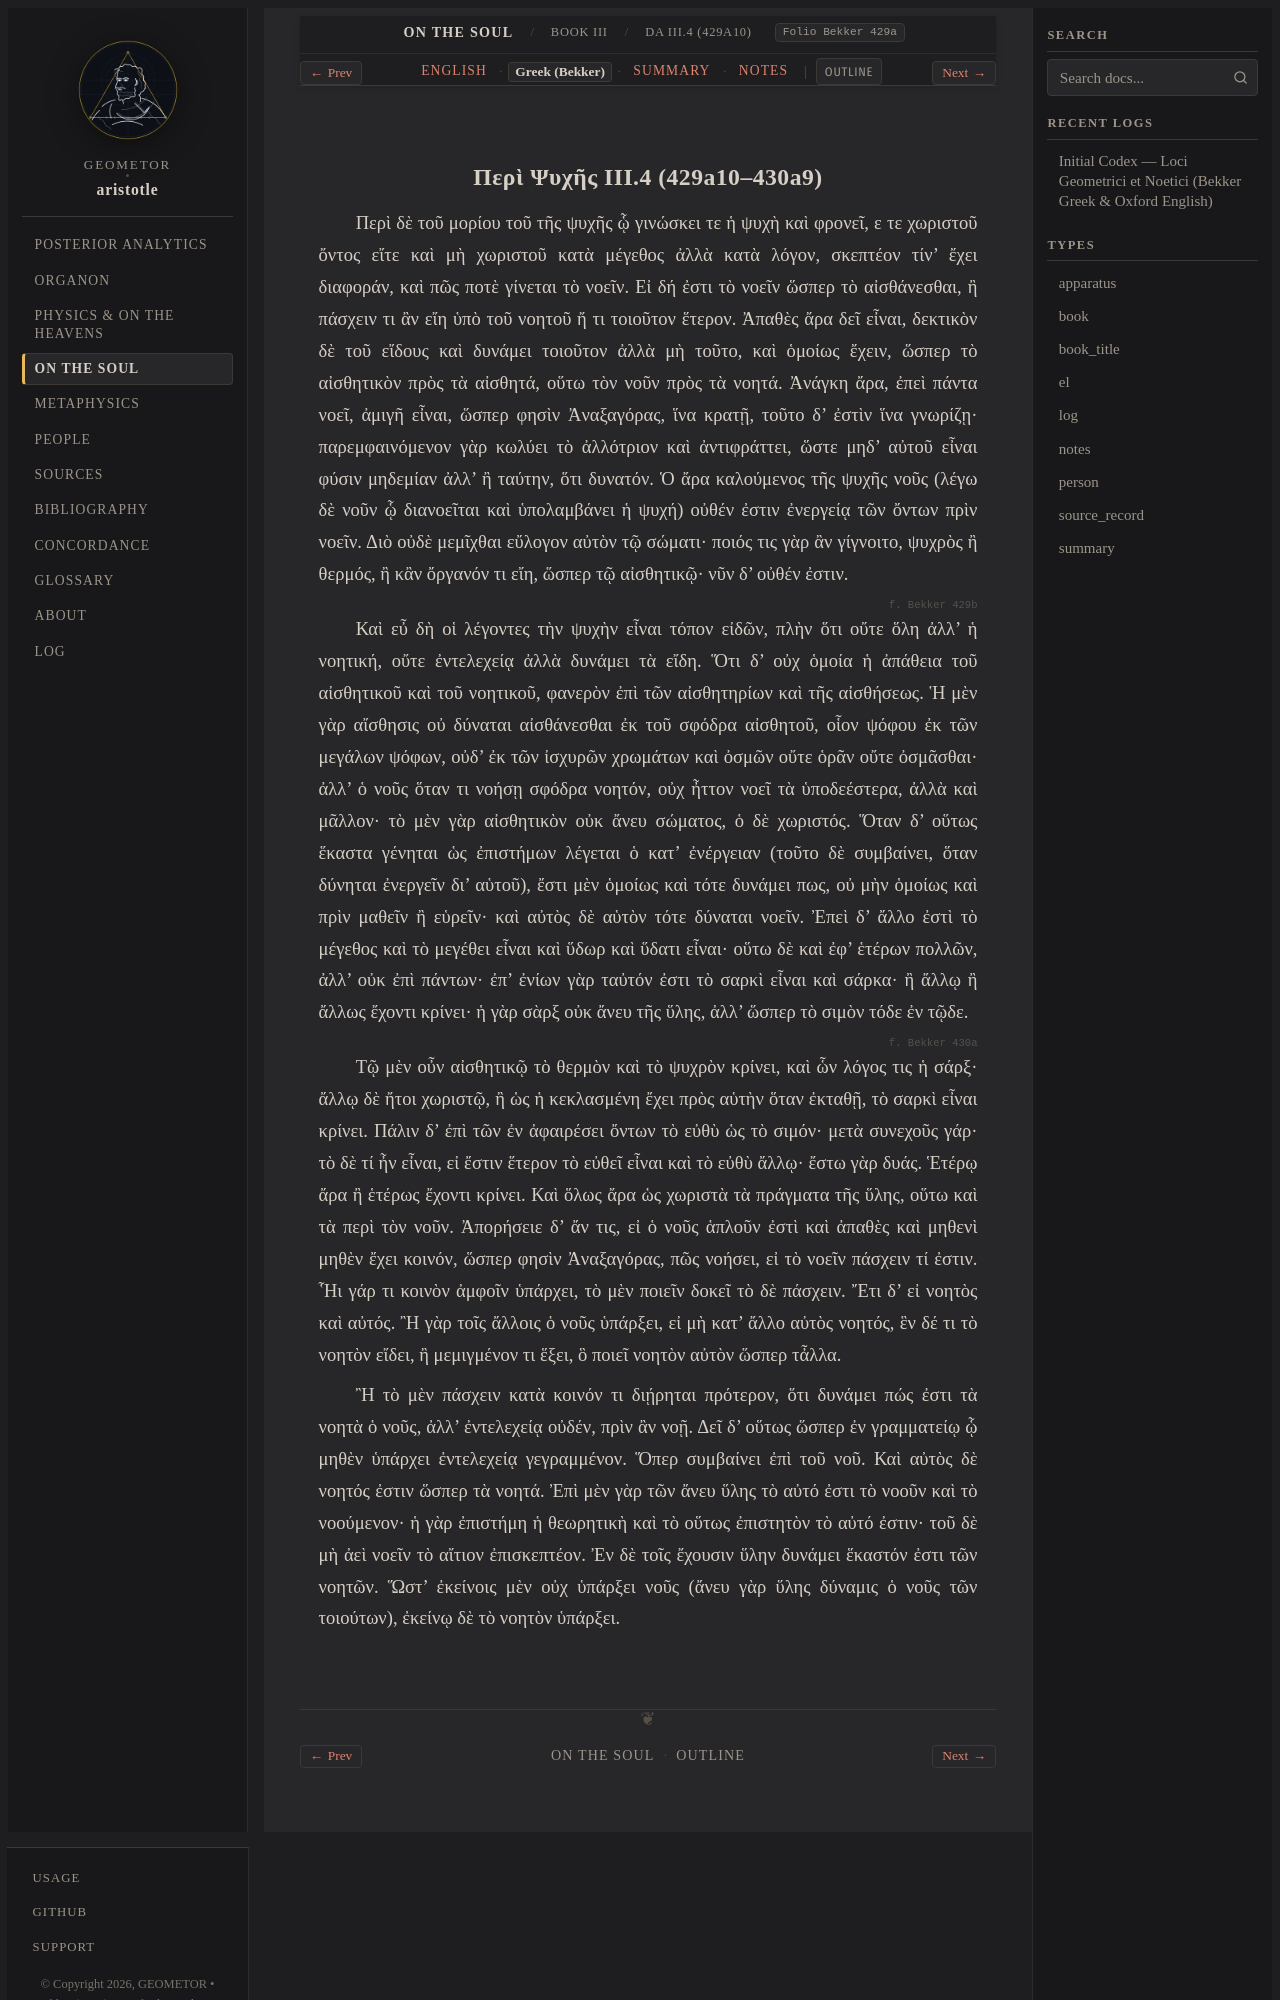

repository: geometor/aristotle · page: de_anima/book_3/ch_04/greek.html · generator: sphinx

:layout: book
:type: el
:title: Περὶ Ψυχῆς III.4 (429a10–430a9) — Greek (Bekker)
:canonical_id: DA III.4 (429a10)
:folio: Bekker 429a
:tracks: English: index | Greek: greek | Summary: summary | Notes: notes

.. _liber-4-de-anima-phantasia-el-c2:
